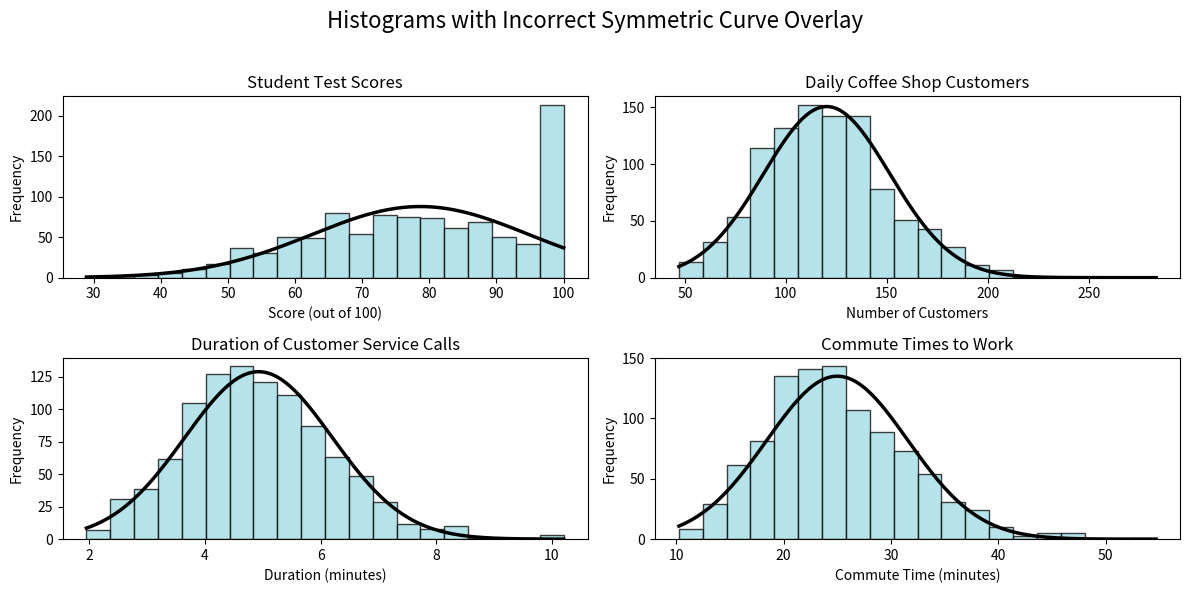

Reproduce this figure in Python.
import numpy as np
import matplotlib.pyplot as plt
from scipy.stats import gamma, norm

# Set a random seed for reproducibility
np.random.seed(42)

# Create a figure with 4 subplots
fig, axes = plt.subplots(2, 2, figsize=(12, 6))
fig.suptitle("Histograms with Incorrect Symmetric Curve Overlay", fontsize=16)

# Common settings for all histograms
num_samples = 1000
bin_count = 20
alpha = 0.75  # Transparency for histograms
curve_linewidth = 2.5 # Linewidth for the smooth curve

# To create a subtle positive skew, we use the Gamma distribution.
subtle_skew_shape = 15

# Custom colors from hex codes
colors = ['#9EDAE2', '#A5CDF2', '#60B2DE', '#B6A1F5']

# --- Function to plot histogram and an INCORRECT symmetric curve ---
def plot_hist_and_incorrect_curve(ax, data, bins, color, title, xlabel):
    """Plots a histogram and an incorrect, symmetric (Normal) curve."""
    # Plot the histogram and get bin information
    counts, bin_edges, _ = ax.hist(data, bins=bins, alpha=alpha, color=color, edgecolor='black')
    ax.set_title(title)
    ax.set_xlabel(xlabel)
    ax.set_ylabel("Frequency")

    # To create a plausible but incorrect symmetric curve, we fit a Normal distribution
    # to the mean and standard deviation of the *actual* skewed data.
    mu = np.mean(data)
    sigma = np.std(data)

    # To overlay the curve on a frequency histogram, we must scale the PDF.
    # The scale factor is N * w, where N is the number of samples and w is the bin width.
    bin_width = bin_edges[1] - bin_edges[0]
    scale_factor = num_samples * bin_width

    # Generate x-values for the smooth curve
    x_curve = np.linspace(min(bin_edges), max(bin_edges), 200)

    # Calculate the y-values (PDF) for the NORMAL curve
    y_pdf = norm.pdf(x_curve, loc=mu, scale=sigma)

    # Scale the PDF and plot the incorrect symmetric curve
    ax.plot(x_curve, y_pdf * scale_factor, color='black', linewidth=curve_linewidth)


# --- Version 1: Student Test Scores ---
scale1 = 5.33
data1 = np.random.gamma(shape=subtle_skew_shape, scale=scale1, size=num_samples)
data1 = np.clip(data1, 0, 100)
plot_hist_and_incorrect_curve(axes[0, 0], data1, bin_count, colors[0],
                              "Student Test Scores", "Score (out of 100)")

# --- Version 2: Daily Coffee Shop Customers ---
scale2 = 8
data2 = np.random.gamma(shape=subtle_skew_shape, scale=scale2, size=num_samples)
plot_hist_and_incorrect_curve(axes[0, 1], data2, bin_count, colors[0],
                              "Daily Coffee Shop Customers", "Number of Customers")

# --- Version 3: Duration of Customer Service Calls ---
scale3 = 0.33
data3 = np.random.gamma(shape=subtle_skew_shape, scale=scale3, size=num_samples)
plot_hist_and_incorrect_curve(axes[1, 0], data3, bin_count, colors[0],
                              "Duration of Customer Service Calls", "Duration (minutes)")

# --- Version 4: Commute Times to Work ---
scale4 = 1.67
data4 = np.random.gamma(shape=subtle_skew_shape, scale=scale4, size=num_samples)
plot_hist_and_incorrect_curve(axes[1, 1], data4, bin_count, colors[0],
                              "Commute Times to Work", "Commute Time (minutes)")

# Adjust layout to prevent titles and labels from overlapping
plt.tight_layout(rect=[0, 0, 1, 0.96]) # Adjust rect to make space for suptitle
plt.show()